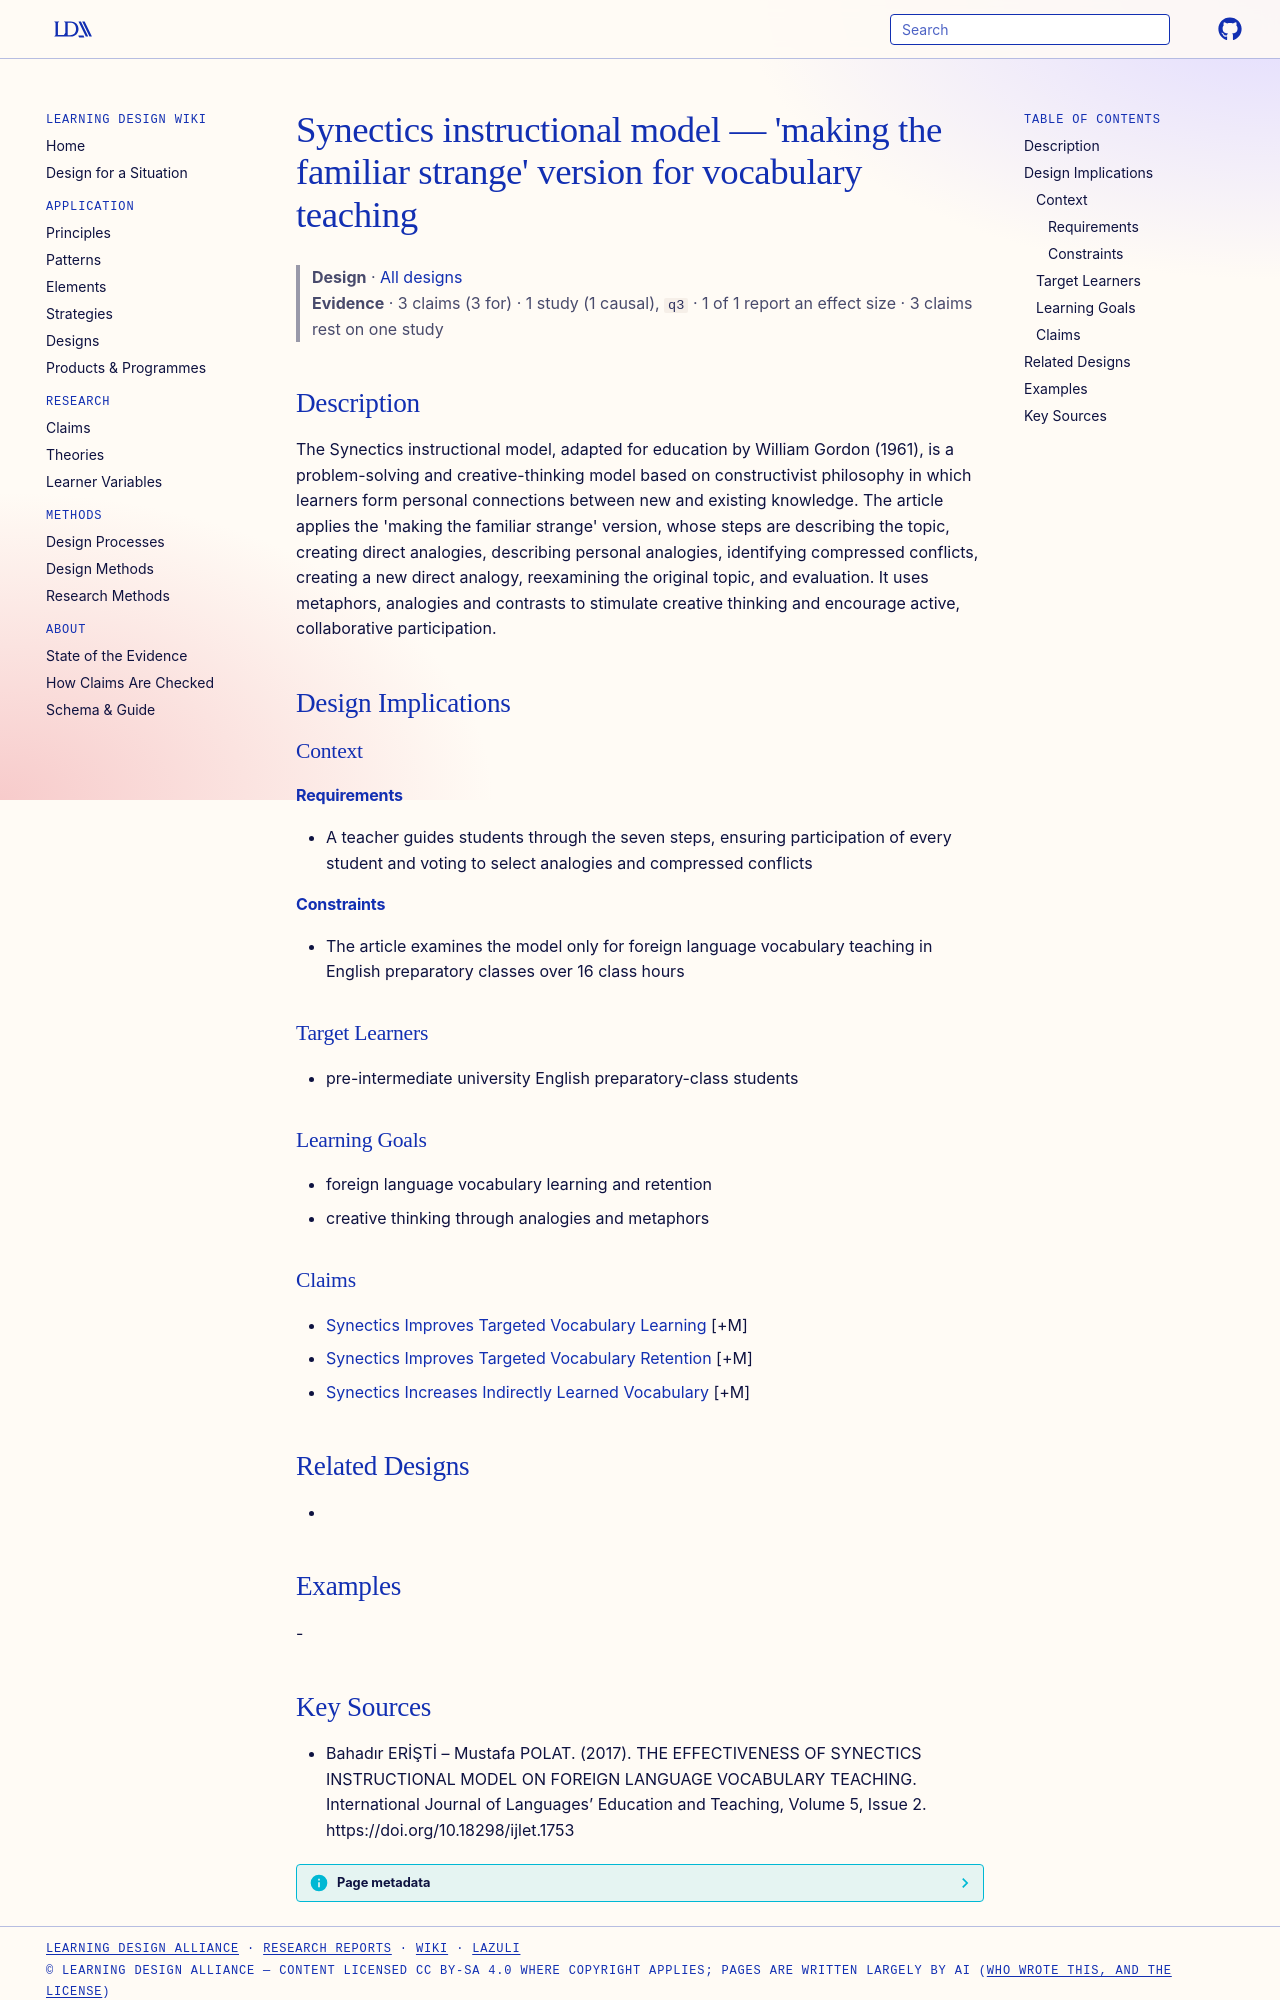

repository: Learning-Design-Alliance/learning-wiki · page: designs/synectics-making-familiar-strange-model/index.html · generator: mkdocs

---
type: design
id: synectics-making-familiar-strange-model
title: "Synectics instructional model — 'making the familiar strange' version for vocabulary teaching"
description: The Synectics instructional model, adapted for education by William Gordon (1961), is a problem-solving and creative-thinking model based on constructivist philosophy in which learners form personal connections betwee...
status: review
generated:
  by: "process:settle-candidates"
  at: 2026-11-02
sources:
  - id: bahadır-erişti-mustafa-polat-2017
    resource: "https://doi.org/10.18298/ijlet.1753"
    title: "Bahadır ERİŞTİ – Mustafa POLAT. (2017). THE EFFECTIVENESS OF SYNECTICS INSTRUCTIONAL MODEL ON FOREIGN LANGUAGE VOCABULARY TEACHING. International Journal of Languages’ Education and Teaching, Volume 5, Issue 2. https://doi.org/10.18298/ijlet.1753"
    author: Bahadır ERİŞTİ – Mustafa POLAT
---

# Synectics instructional model — 'making the familiar strange' version for vocabulary teaching

> **Design** · [All designs](index.md)
> **Evidence** · 3 claims (3 for) · 1 study (1 causal), `q3` · 1 of 1 report an effect size · 3 claims rest on one study

## Description
The Synectics instructional model, adapted for education by William Gordon (1961), is a problem-solving and creative-thinking model based on constructivist philosophy in which learners form personal connections between new and existing knowledge. The article applies the 'making the familiar strange' version, whose steps are describing the topic, creating direct analogies, describing personal analogies, identifying compressed conflicts, creating a new direct analogy, reexamining the original topic, and evaluation. It uses metaphors, analogies and contrasts to stimulate creative thinking and encourage active, collaborative participation.

## Design Implications

### Context
#### Requirements
- A teacher guides students through the seven steps, ensuring participation of every student and voting to select analogies and compressed conflicts
#### Constraints
- The article examines the model only for foreign language vocabulary teaching in English preparatory classes over 16 class hours

### Target Learners
- pre-intermediate university English preparatory-class students

### Learning Goals
- foreign language vocabulary learning and retention
- creative thinking through analogies and metaphors

### Claims
- [Synectics Improves Targeted Vocabulary Learning](../claims/synectics-improves-targeted-vocabulary-learning.md) [+M]
- [Synectics Improves Targeted Vocabulary Retention](../claims/synectics-improves-targeted-vocabulary-retention.md) [+M]
- [Synectics Increases Indirectly Learned Vocabulary](../claims/synectics-increases-indirectly-learned-vocabulary.md) [+M]

## Related Designs
- 

## Examples
-
